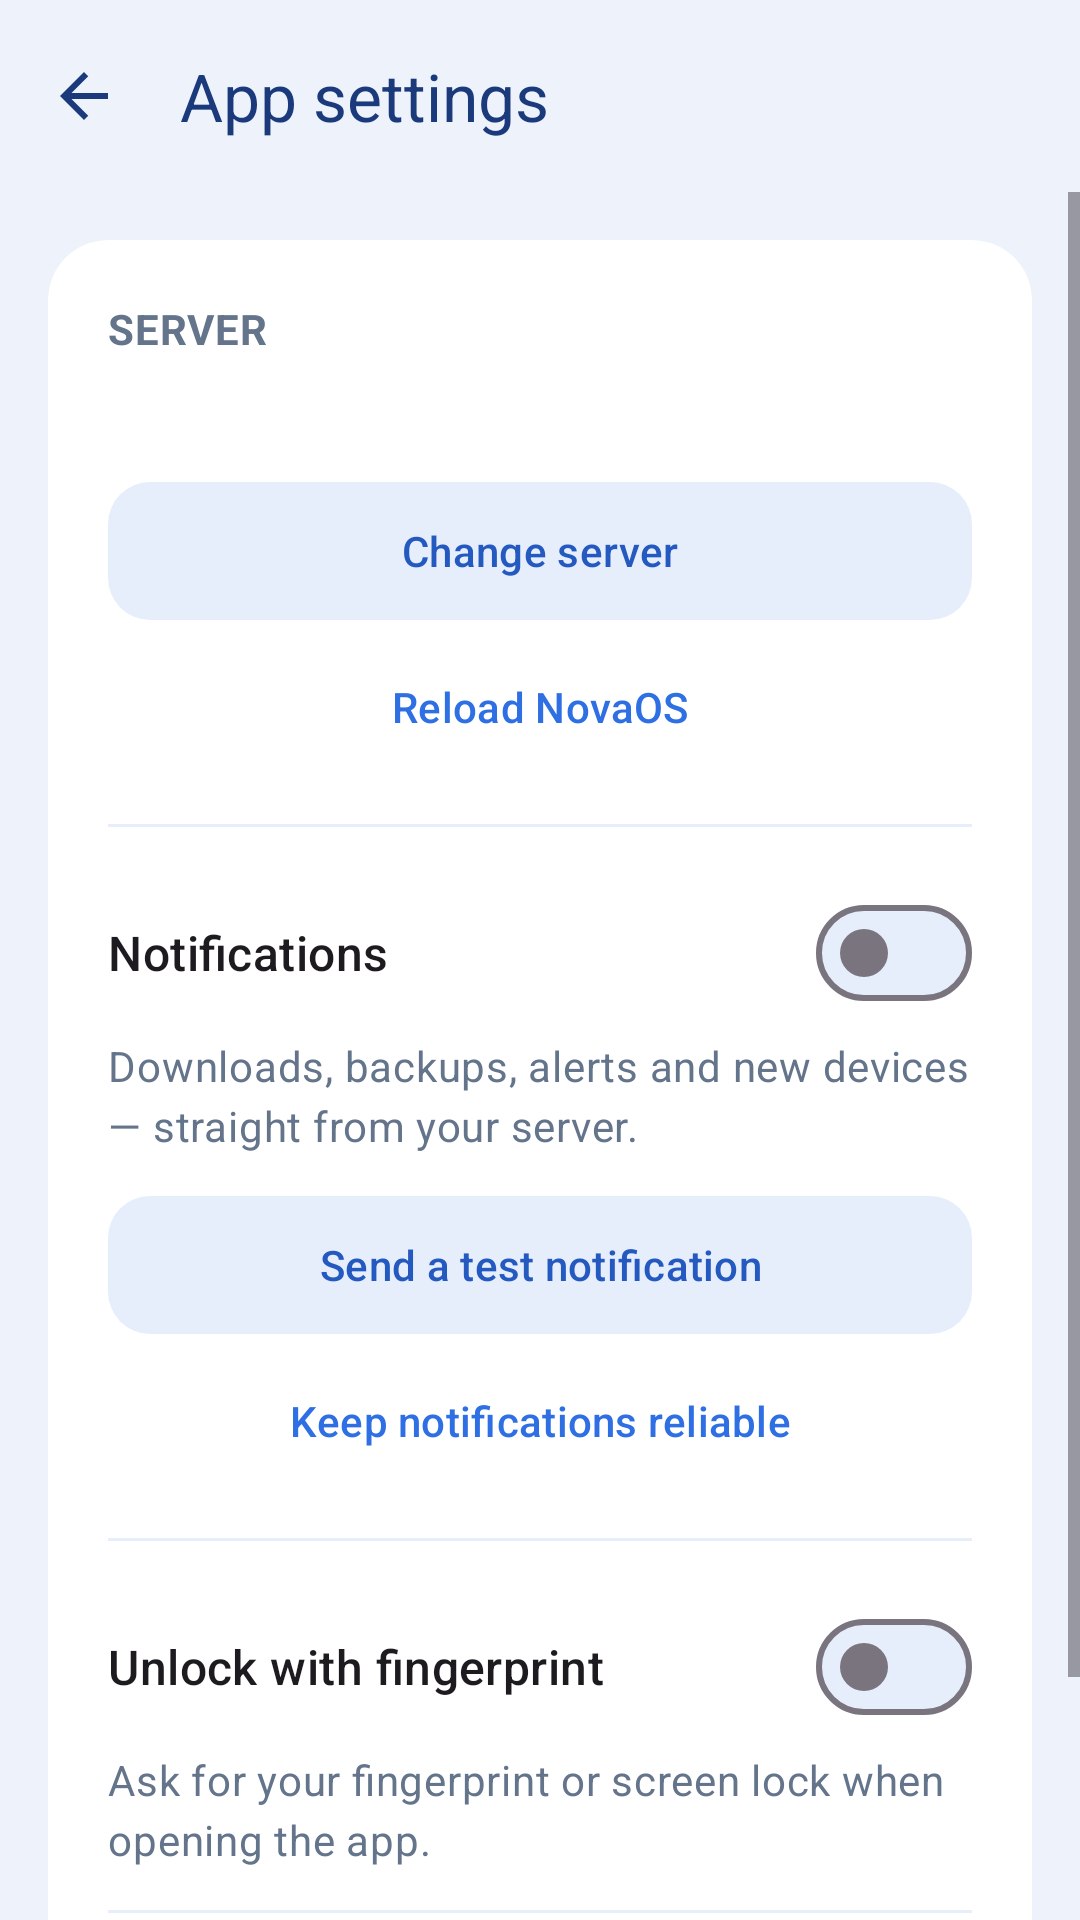

Reconstruct the res/layout file that produces this screen, plus the resources it refers to.
<!-- AndroidManifest.xml: application theme Theme.NovaOS -->
<!-- res/layout/activity_settings.xml -->
<?xml version="1.0" encoding="utf-8"?>
<LinearLayout xmlns:android="http://schemas.android.com/apk/res/android"
    xmlns:app="http://schemas.android.com/apk/res-auto"
    android:id="@+id/root"
    android:layout_width="match_parent"
    android:layout_height="match_parent"
    android:background="@color/canvas"
    android:orientation="vertical">

    <com.google.android.material.appbar.MaterialToolbar
        android:id="@+id/toolbar"
        android:layout_width="match_parent"
        android:layout_height="?attr/actionBarSize"
        android:background="@color/canvas"
        app:navigationContentDescription="Back"
        app:navigationIcon="@drawable/ic_back"
        app:title="@string/settings_title"
        app:titleTextColor="@color/heading" />

    <ScrollView
        android:layout_width="match_parent"
        android:layout_height="match_parent"
        android:fillViewport="true">

        <FrameLayout
            android:layout_width="match_parent"
            android:layout_height="wrap_content"
            android:padding="16dp">

            <com.google.android.material.card.MaterialCardView
                android:layout_width="match_parent"
                android:layout_height="wrap_content"
                android:layout_gravity="center_horizontal"
                app:cardBackgroundColor="@color/surface"
                app:cardCornerRadius="20dp"
                app:cardElevation="0dp"
                app:strokeWidth="0dp">

                <LinearLayout
                    android:layout_width="match_parent"
                    android:layout_height="wrap_content"
                    android:orientation="vertical"
                    android:padding="20dp">

                    <TextView
                        style="@style/TextMuted"
                        android:layout_width="wrap_content"
                        android:layout_height="wrap_content"
                        android:text="@string/pref_server"
                        android:textAllCaps="true"
                        android:textStyle="bold" />

                    <TextView
                        android:id="@+id/server"
                        style="@style/TextBody"
                        android:layout_width="match_parent"
                        android:layout_height="wrap_content"
                        android:layout_marginTop="6dp"
                        android:textIsSelectable="false" />

                    <com.google.android.material.button.MaterialButton
                        android:id="@+id/changeServer"
                        style="@style/MM.Button.Tonal"
                        android:layout_width="match_parent"
                        android:layout_height="54dp"
                        android:layout_marginTop="10dp"
                        android:text="@string/pref_change_server"
                        app:cornerRadius="14dp" />

                    <com.google.android.material.button.MaterialButton
                        android:id="@+id/reload"
                        style="@style/MM.Button.Text"
                        android:layout_width="match_parent"
                        android:layout_height="50dp"
                        android:text="@string/pref_reload" />

                    <View
                        android:layout_width="match_parent"
                        android:layout_height="1dp"
                        android:layout_marginVertical="14dp"
                        android:background="@color/primary_soft" />

                    <LinearLayout
                        android:id="@+id/notificationsGroup"
                        android:layout_width="match_parent"
                        android:layout_height="wrap_content"
                        android:orientation="vertical">

                        <com.google.android.material.materialswitch.MaterialSwitch
                            android:id="@+id/notifications"
                            android:layout_width="match_parent"
                            android:layout_height="wrap_content"
                            android:minHeight="56dp"
                            android:text="@string/pref_notifications"
                            android:textAppearance="?attr/textAppearanceTitleMedium" />

                        <TextView
                            style="@style/TextMuted"
                            android:layout_width="match_parent"
                            android:layout_height="wrap_content"
                            android:text="@string/pref_notifications_summary" />

                        <com.google.android.material.button.MaterialButton
                            android:id="@+id/test"
                            style="@style/MM.Button.Tonal"
                            android:layout_width="match_parent"
                            android:layout_height="54dp"
                            android:layout_marginTop="10dp"
                            android:text="@string/pref_test_notification"
                            app:cornerRadius="14dp" />

                        <com.google.android.material.button.MaterialButton
                            android:id="@+id/battery"
                            style="@style/MM.Button.Text"
                            android:layout_width="match_parent"
                            android:layout_height="50dp"
                            android:text="@string/pref_battery" />

                        <View
                            android:layout_width="match_parent"
                            android:layout_height="1dp"
                            android:layout_marginVertical="14dp"
                            android:background="@color/primary_soft" />
                    </LinearLayout>

                    <LinearLayout
                        android:id="@+id/biometricGroup"
                        android:layout_width="match_parent"
                        android:layout_height="wrap_content"
                        android:orientation="vertical">

                        <com.google.android.material.materialswitch.MaterialSwitch
                            android:id="@+id/biometric"
                            android:layout_width="match_parent"
                            android:layout_height="wrap_content"
                            android:minHeight="56dp"
                            android:text="@string/pref_biometric"
                            android:textAppearance="?attr/textAppearanceTitleMedium" />

                        <TextView
                            style="@style/TextMuted"
                            android:layout_width="match_parent"
                            android:layout_height="wrap_content"
                            android:text="@string/pref_biometric_summary" />

                        <View
                            android:layout_width="match_parent"
                            android:layout_height="1dp"
                            android:layout_marginVertical="14dp"
                            android:background="@color/primary_soft" />
                    </LinearLayout>

                    <TextView
                        style="@style/TextMuted"
                        android:layout_width="wrap_content"
                        android:layout_height="wrap_content"
                        android:text="@string/pref_about"
                        android:textAllCaps="true"
                        android:textStyle="bold" />

                    <TextView
                        android:id="@+id/version"
                        style="@style/TextBody"
                        android:layout_width="wrap_content"
                        android:layout_height="wrap_content"
                        android:layout_marginTop="6dp" />
                </LinearLayout>
            </com.google.android.material.card.MaterialCardView>
        </FrameLayout>
    </ScrollView>
</LinearLayout>
<!-- resources referenced by this layout -->
<resources>
  <color name="canvas">#EEF3FB</color>
  <color name="heading">#1A3A7C</color>
  <color name="primary_soft">#E6EEFC</color>
  <color name="surface">#FFFFFF</color>
  <!-- drawable ic_back (drawable) -->
  <?xml version="1.0" encoding="utf-8"?>
  <vector xmlns:android="http://schemas.android.com/apk/res/android"
      android:width="24dp" android:height="24dp" android:autoMirrored="true"
      android:viewportWidth="24" android:viewportHeight="24">
      <path android:fillColor="@color/heading" android:pathData="M20,11H7.83l5.59,-5.59L12,4l-8,8 8,8 1.41,-1.41L7.83,13H20v-2z" />
  </vector>
  <string name="pref_about">About</string>
  <string name="pref_battery">Keep notifications reliable</string>
  <string name="pref_biometric">Unlock with fingerprint</string>
  <string name="pref_biometric_summary">Ask for your fingerprint or screen lock when opening the app.</string>
  <string name="pref_change_server">Change server</string>
  <string name="pref_notifications">Notifications</string>
  <string name="pref_notifications_summary">Downloads, backups, alerts and new devices — straight from your server.</string>
  <string name="pref_reload">Reload NovaOS</string>
  <string name="pref_server">Server</string>
  <string name="pref_test_notification">Send a test notification</string>
  <string name="settings_title">App settings</string>
  <style name="MM.Button.Text" parent="Widget.Material3.Button.TextButton">
          <item name="strokeColor">@color/btn_focus_stroke</item>
          <item name="strokeWidth">3dp</item>
      </style>
  <style name="MM.Button.Tonal" parent="Widget.Material3.Button.TonalButton">
          <item name="strokeColor">@color/btn_focus_stroke</item>
          <item name="strokeWidth">3dp</item>
      </style>
  <style name="TextBody" parent="TextAppearance.Material3.BodyLarge">
          <item name="android:textColor">@color/ink</item>
      </style>
  <style name="TextMuted" parent="TextAppearance.Material3.BodyMedium">
          <item name="android:textColor">@color/muted</item>
      </style>
  <style name="Theme.NovaOS" parent="Theme.Material3.DayNight.NoActionBar">
          <item name="colorPrimary">@color/primary</item>
          <item name="colorOnPrimary">#FFFFFF</item>
          <item name="colorPrimaryContainer">@color/primary_soft</item>
          <item name="colorSecondary">@color/primary</item>
          <item name="colorSecondaryContainer">@color/primary_soft</item>
          <item name="colorOnSecondaryContainer">@color/primary_strong</item>
          <item name="colorSurfaceContainerLow">@color/surface</item>
          <item name="colorSurfaceContainer">@color/surface</item>
          <item name="colorSurfaceContainerHigh">@color/surface</item>
          <item name="colorSurfaceContainerHighest">@color/primary_soft</item>
          <item name="elevationOverlayEnabled">false</item>
          <item name="android:colorBackground">@color/canvas</item>
          <item name="colorSurface">@color/surface</item>
          <item name="colorOnSurface">@color/ink</item>
          <item name="android:windowBackground">@color/canvas</item>
          <item name="android:statusBarColor">@color/canvas</item>
          <item name="android:navigationBarColor">@color/canvas</item>
          <item name="materialSwitchStyle">@style/Widget.Material3.CompoundButton.MaterialSwitch</item>
          <item name="materialButtonStyle">@style/MM.Button</item>
      </style>
  <color name="ink">#1F2937</color>
  <color name="muted">#64748B</color>
  <color name="primary">#2F6FE4</color>
  <color name="primary_strong">#2459C0</color>
  <style name="MM.Button" parent="Widget.Material3.Button">
          <item name="strokeColor">@color/btn_focus_stroke</item>
          <item name="strokeWidth">3dp</item>
      </style>
</resources>
